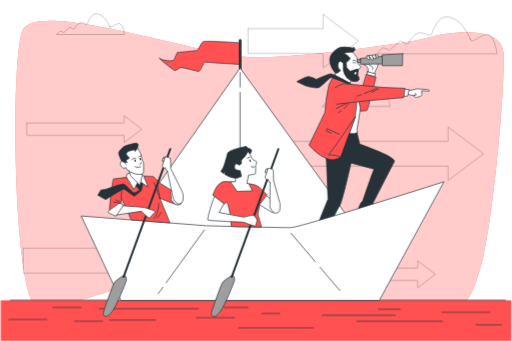
t = 0.00 s
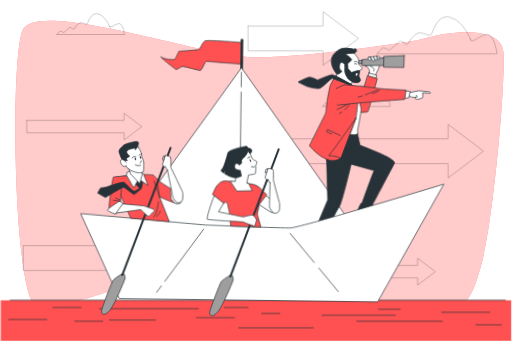
t = 0.28 s
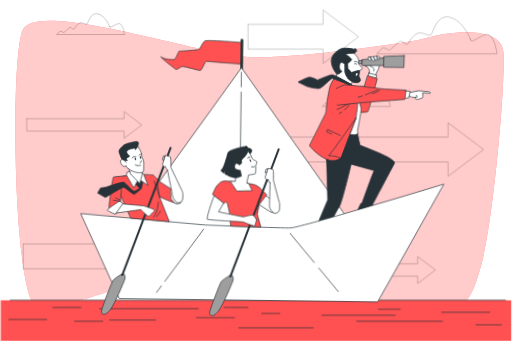
t = 0.47 s
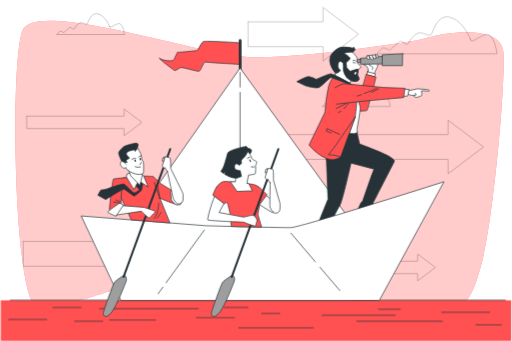
t = 0.75 s
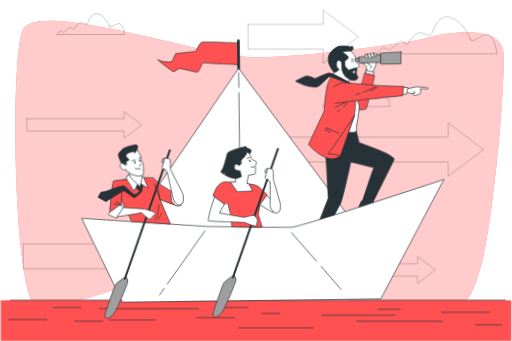
t = 1.03 s
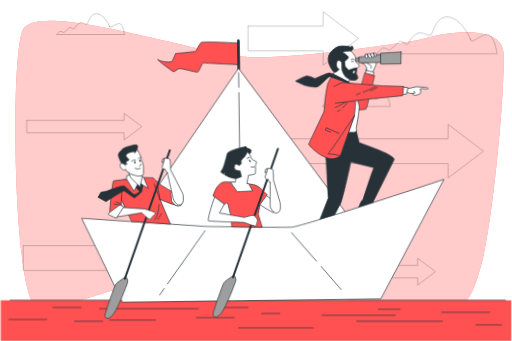
t = 1.22 s

The animated SVG that drew these frames (rendered in a browser with its animation timeline set to each time). Animation: 2 CSS @keyframes rules; one cycle of 1.50 s, repeats indefinitely.

<svg class="animated" id="freepik_stories-leadership" xmlns="http://www.w3.org/2000/svg" viewBox="0 0 750 500" version="1.1" xmlns:xlink="http://www.w3.org/1999/xlink" xmlns:svgjs="http://svgjs.com/svgjs"><style>svg#freepik_stories-leadership:not(.animated) .animable {opacity: 0;}svg#freepik_stories-leadership.animated #freepik--Arrows--inject-18 {animation: 1.5s Infinite  linear floating;animation-delay: 0s;}svg#freepik_stories-leadership.animated #freepik--Characters--inject-18 {animation: 1.5s Infinite  linear wind;animation-delay: 0s;}            @keyframes floating {                0% {                    opacity: 1;                    transform: translateY(0px);                }                50% {                    transform: translateY(-10px);                }                100% {                    opacity: 1;                    transform: translateY(0px);                }            }                    @keyframes wind {                0% {                    transform: rotate( 0deg );                }                25% {                    transform: rotate( 1deg );                }                75% {                    transform: rotate( -1deg );                }            }        </style><g id="freepik--background-simple--inject-18" class="animable" style="transform-origin: 380.164px 243.536px;"><path d="M630.56,54.23a273.64,273.64,0,0,1-34,7.45c-52.17,7.8-172.42,24.53-230.7,22.13C290.2,80.69,50.43-2.5,32.32,45.33S19.53,443.6,54.7,450.88s159.84-49.91,233.37-52S537.43,453,609.89,456.08s78.86-8.32,95.91-69.67,35.16-263.09,32-309.88C735.05,36.75,657.65,46.56,630.56,54.23Z" style="fill: #FF5151; transform-origin: 380.164px 243.536px;" id="el4k7iv2vr4b7" class="animable"></path><g id="elxouceb13mh"><path d="M630.56,54.23a273.64,273.64,0,0,1-34,7.45c-52.17,7.8-172.42,24.53-230.7,22.13C290.2,80.69,50.43-2.5,32.32,45.33S19.53,443.6,54.7,450.88s159.84-49.91,233.37-52S537.43,453,609.89,456.08s78.86-8.32,95.91-69.67,35.16-263.09,32-309.88C735.05,36.75,657.65,46.56,630.56,54.23Z" style="fill: rgb(255, 255, 255); opacity: 0.7; transform-origin: 380.164px 243.536px;" class="animable" id="el3s1mjh9fny"></path></g></g><g id="freepik--Arrows--inject-18" class="animable animator-active" style="transform-origin: 371.025px 221.285px;"><g id="elxbitlqrc9d"><g style="opacity: 0.3; transform-origin: 371.025px 221.285px;" class="animable" id="el0y1e1sbhpxk"><polygon points="363.24 41.96 473.25 41.96 473.25 20.82 525.25 60.13 473.25 99.44 473.25 78.3 363.24 78.3 363.24 41.96" style="fill: none; stroke: rgb(0, 0, 0); stroke-linecap: round; stroke-linejoin: round; transform-origin: 444.245px 60.13px;" id="eldc4s3hmxzqo" class="animable"></polygon><polygon points="371.8 207.24 656.52 207.24 656.52 186.1 708.52 225.41 656.52 264.72 656.52 243.58 371.8 243.58 371.8 207.24" style="fill: none; stroke: rgb(0, 0, 0); stroke-linecap: round; stroke-linejoin: round; transform-origin: 540.16px 225.41px;" id="elt5pb2u0iwu" class="animable"></polygon><polygon points="33.53 363.96 318.25 363.96 318.25 342.82 370.25 382.13 318.25 421.43 318.25 400.29 33.53 400.29 33.53 363.96" style="fill: none; stroke: rgb(0, 0, 0); stroke-linecap: round; stroke-linejoin: round; transform-origin: 201.89px 382.125px;" id="ely2mdv66dwtp" class="animable"></polygon><polygon points="38.81 180.25 181.48 180.25 181.48 169.66 207.54 189.35 181.48 209.05 181.48 198.46 38.81 198.46 38.81 180.25" style="fill: none; stroke: rgb(0, 0, 0); stroke-linecap: round; stroke-linejoin: round; transform-origin: 123.175px 189.355px;" id="elvgh7coe1k6" class="animable"></polygon><polygon points="469.3 392.95 611.97 392.95 611.97 382.36 638.03 402.05 611.97 421.75 611.97 411.16 469.3 411.16 469.3 392.95" style="fill: none; stroke: rgb(0, 0, 0); stroke-linecap: round; stroke-linejoin: round; transform-origin: 553.665px 402.055px;" id="el0kf6a7dogwek" class="animable"></polygon></g></g></g><g id="freepik--Clouds--inject-18" class="animable" style="transform-origin: 405.58px 88.0358px;"><g id="el3fe348eq3h9"><path d="M689.43,57.64s-10.19-27.16-29.71-32.25-24.61,21.22-28,25.46-13.58-6.79-22.07-.85-11,15.28-13.58,15.28-7.64-7.64-11.88-3.4-13.58,11.88-13.58,11.88-8.49-5.09-11-2.54l-7.64,7.64H728.47s-3.4-25.46-12.73-28S689.43,67,689.43,57.64Z" style="fill: none; stroke: rgb(0, 0, 0); stroke-linecap: round; stroke-linejoin: round; opacity: 0.3; transform-origin: 640.22px 51.7996px;" class="animable" id="elyijq1sb0rsp"></path></g><g id="elrmuw6jne1vn"><path d="M160.27,38.56s-5.75-15.33-16.77-18.21-13.9,12-15.81,14.37-7.67-3.83-12.46-.47-6.23,8.62-7.67,8.62-4.31-4.31-6.7-1.92-7.67,6.71-7.67,6.71S88.4,44.79,87,46.22l-4.31,4.32h99.66s-1.92-14.38-7.19-15.82S160.27,43.83,160.27,38.56Z" style="fill: none; stroke: rgb(0, 0, 0); stroke-linecap: round; stroke-linejoin: round; opacity: 0.3; transform-origin: 132.52px 35.2608px;" class="animable" id="eli963oxdvxuh"></path></g><g id="el8d4pr3hdqde"><path d="M549.78,144.11S544,128.78,533,125.9s-13.89,12-15.81,14.38-7.67-3.84-12.46-.48-6.23,8.62-7.66,8.62-4.31-4.31-6.71-1.92-7.67,6.71-7.67,6.71-4.79-2.87-6.23-1.43l-4.31,4.31h99.66s-1.92-14.38-7.19-15.81S549.78,149.38,549.78,144.11Z" style="fill: none; stroke: rgb(0, 0, 0); stroke-linecap: round; stroke-linejoin: round; opacity: 0.3; transform-origin: 521.98px 140.811px;" class="animable" id="elzhsfosikn3"></path></g></g><g id="freepik--Water--inject-18" class="animable" style="transform-origin: 374.935px 470.095px;"><rect x="0.7" y="440.3" width="748.47" height="59.7" style="fill: #FF5151; transform-origin: 374.935px 470.15px;" id="elpc14lndbdqh" class="animable"></rect><line x1="14.62" y1="440.19" x2="740.61" y2="440.19" style="fill: none; stroke: rgb(38, 50, 56); stroke-linecap: round; stroke-linejoin: round; transform-origin: 377.615px 440.19px;" id="elxk1eau42eue" class="animable"></line><line x1="145.66" y1="452.57" x2="290.48" y2="452.57" style="fill: none; stroke: rgb(38, 50, 56); stroke-linecap: round; stroke-linejoin: round; transform-origin: 218.07px 452.57px;" id="elyxsyhua3jwc" class="animable"></line><line x1="287.74" y1="465.75" x2="343.3" y2="465.75" style="fill: none; stroke: rgb(38, 50, 56); stroke-linecap: round; stroke-linejoin: round; transform-origin: 315.52px 465.75px;" id="elikznlhpk3pa" class="animable"></line><line x1="12.69" y1="468.38" x2="68.25" y2="468.38" style="fill: none; stroke: rgb(38, 50, 56); stroke-linecap: round; stroke-linejoin: round; transform-origin: 40.47px 468.38px;" id="elnqxl1ng7hek" class="animable"></line><line x1="409.79" y1="459.6" x2="383.38" y2="459.6" style="fill: none; stroke: rgb(38, 50, 56); stroke-linecap: round; stroke-linejoin: round; transform-origin: 396.585px 459.6px;" id="elape17ldxtll" class="animable"></line><line x1="160.23" y1="469.26" x2="227.63" y2="469.26" style="fill: none; stroke: rgb(38, 50, 56); stroke-linecap: round; stroke-linejoin: round; transform-origin: 193.93px 469.26px;" id="elbrq5x062oyo" class="animable"></line><line x1="77.35" y1="450.82" x2="118.34" y2="450.82" style="fill: none; stroke: rgb(38, 50, 56); stroke-linecap: round; stroke-linejoin: round; transform-origin: 97.845px 450.82px;" id="elus9gbzt91p" class="animable"></line><line x1="109.23" y1="471.02" x2="150.22" y2="471.02" style="fill: none; stroke: rgb(38, 50, 56); stroke-linecap: round; stroke-linejoin: round; transform-origin: 129.725px 471.02px;" id="elm90pw3x66ar" class="animable"></line><line x1="579.19" y1="462.23" x2="471.72" y2="462.23" style="fill: none; stroke: rgb(38, 50, 56); stroke-linecap: round; stroke-linejoin: round; transform-origin: 525.455px 462.23px;" id="el9p565incp49" class="animable"></line><line x1="554.6" y1="453.45" x2="586.48" y2="453.45" style="fill: none; stroke: rgb(38, 50, 56); stroke-linecap: round; stroke-linejoin: round; transform-origin: 570.54px 453.45px;" id="eltmgkvrdu6a" class="animable"></line><line x1="717.63" y1="457.84" x2="647.5" y2="457.84" style="fill: none; stroke: rgb(38, 50, 56); stroke-linecap: round; stroke-linejoin: round; transform-origin: 682.565px 457.84px;" id="elzwamgsoke8j" class="animable"></line><line x1="648.41" y1="471.02" x2="522.72" y2="471.02" style="fill: none; stroke: rgb(38, 50, 56); stroke-linecap: round; stroke-linejoin: round; transform-origin: 585.565px 471.02px;" id="elersk6vwhyew" class="animable"></line><line x1="328.73" y1="450.82" x2="363.34" y2="450.82" style="fill: none; stroke: rgb(38, 50, 56); stroke-linecap: round; stroke-linejoin: round; transform-origin: 346.035px 450.82px;" id="elig0etk4tm5j" class="animable"></line><line x1="458.97" y1="480.68" x2="349.68" y2="480.68" style="fill: none; stroke: rgb(38, 50, 56); stroke-linecap: round; stroke-linejoin: round; transform-origin: 404.325px 480.68px;" id="el7zibmhqkg2s" class="animable"></line><line x1="734.94" y1="476.29" x2="697.59" y2="476.29" style="fill: none; stroke: rgb(38, 50, 56); stroke-linecap: round; stroke-linejoin: round; transform-origin: 716.265px 476.29px;" id="elphhcpylq8hl" class="animable"></line></g><g id="freepik--Characters--inject-18" class="animable" style="transform-origin: 384.62px 261.65px;"><path d="M350.85,62.7s-50.31-3.41-53.3-1.7S290.3,72.93,289,73.79s-29.42,3-29.42,3-4.27,9.81-5.55,11.51-16.2.86-20.89-3a73.57,73.57,0,0,0,10.24,9c6.39,4.69,10.23,7.68,11.93,9s6.4-3.84,9.38-4.27,22.17,5.12,26,5.54,6.4-14.49,10.66-13.64,50.31,3.41,50.31,3.41Z" style="fill: #FF5151; stroke: rgb(38, 50, 56); stroke-linecap: round; stroke-linejoin: round; transform-origin: 292.4px 82.5494px;" id="elxohf762f2km" class="animable"></path><line x1="351.78" y1="106.3" x2="351.78" y2="59.4" style="fill: rgb(255, 255, 255); stroke: rgb(38, 50, 56); stroke-linecap: round; stroke-linejoin: round; stroke-width: 4px; transform-origin: 351.78px 82.85px;" id="elr991fzgjp4" class="animable"></line><polygon points="508.72 316.92 351.58 99.71 179.63 344.89 414.93 379.44 508.72 316.92" style="fill: rgb(255, 255, 255); stroke: rgb(38, 50, 56); stroke-linecap: round; stroke-linejoin: round; transform-origin: 344.175px 239.575px;" id="el987zi71w7th" class="animable"></polygon><line x1="351.58" y1="135.52" x2="351.58" y2="347.34" style="fill: none; stroke: rgb(38, 50, 56); stroke-linecap: round; stroke-linejoin: round; transform-origin: 351.58px 241.43px;" id="elzox8i8umrdm" class="animable"></line><line x1="351.58" y1="106.3" x2="351.58" y2="127.74" style="fill: none; stroke: rgb(38, 50, 56); stroke-linecap: round; stroke-linejoin: round; transform-origin: 351.58px 117.02px;" id="elqe0bv0lsyy8" class="animable"></line><path d="M553.52,92.74s.24,4-.83,5.82-4.63,9.74-4.63,9.74l-8.55-1-.36-6.77S536.42,96.42,536,96s-3.8-.59-3.8-1.43,1.07-.71,1.07-.71Z" style="fill: rgb(255, 255, 255); stroke: rgb(38, 50, 56); stroke-linecap: round; stroke-linejoin: round; transform-origin: 542.872px 100.52px;" id="elhpg4mekcxbq" class="animable"></path><path d="M539.27,92.86s2,1.66,2,2.26v.59S545.68,97,546,98.92s.12,3.09-.47,3.44" style="fill: none; stroke: rgb(38, 50, 56); stroke-linecap: round; stroke-linejoin: round; transform-origin: 542.711px 97.61px;" id="el4822fokrh2q" class="animable"></path><polygon points="538.56 105.21 550.08 108.06 548.89 112.45 537.02 109.96 538.56 105.21" style="fill: rgb(255, 255, 255); stroke: rgb(38, 50, 56); stroke-linecap: round; stroke-linejoin: round; transform-origin: 543.55px 108.83px;" id="ele0fmjndd1gg" class="animable"></polygon><path d="M537,109l13.91,4.13s-11.74,46.94-13.26,48.68-24.56.65-24.56.65l1.3-33.69,12.17,13Z" style="fill: #FF5151; stroke: rgb(38, 50, 56); stroke-linecap: round; stroke-linejoin: round; transform-origin: 532px 135.899px;" id="eloehovmie4vp" class="animable"></path><polygon points="560.21 82.56 528.07 85.58 528.24 94.11 560.88 93.78 560.21 82.56" style="fill: rgb(158, 158, 158); stroke: rgb(38, 50, 56); stroke-linecap: round; stroke-linejoin: round; transform-origin: 544.475px 88.335px;" id="elsewe067u0dg" class="animable"></polygon><polygon points="590.01 78.88 589.68 96.29 560.04 96.29 560.04 80.39 590.01 78.88" style="fill: rgb(158, 158, 158); stroke: rgb(38, 50, 56); stroke-linecap: round; stroke-linejoin: round; transform-origin: 575.025px 87.585px;" id="elu0vuar1bggd" class="animable"></polygon><polygon points="528.07 86.91 523.38 87.25 523.41 91.83 528.07 91.6 528.07 86.91" style="fill: rgb(158, 158, 158); stroke: rgb(38, 50, 56); stroke-linecap: round; stroke-linejoin: round; transform-origin: 525.725px 89.37px;" id="elnva8kz8x6on" class="animable"></polygon><path d="M537.73,82.06l3-.48a30,30,0,0,1,.71,4.51c-.12.72-1.66,1.31-2.26,1.07s-1.66-2.61-1.9-3.44A2.08,2.08,0,0,1,537.73,82.06Z" style="fill: rgb(255, 255, 255); stroke: rgb(38, 50, 56); stroke-linecap: round; stroke-linejoin: round; transform-origin: 539.346px 84.3972px;" id="ely9owfmwb3d" class="animable"></path><path d="M540.7,81.58s4.39-1.18,4.87-.59,1.66,5.34,1.3,5.7-2,1.3-2.49,1S540.7,81.58,540.7,81.58Z" style="fill: rgb(255, 255, 255); stroke: rgb(38, 50, 56); stroke-linecap: round; stroke-linejoin: round; transform-origin: 543.819px 84.2865px;" id="elj075324efs" class="animable"></path><path d="M545.57,81s4-.95,4.39-.59,1.07,5.1,0,5.46a6.28,6.28,0,0,1-2.26.23Z" style="fill: rgb(255, 255, 255); stroke: rgb(38, 50, 56); stroke-linecap: round; stroke-linejoin: round; transform-origin: 548.052px 83.2244px;" id="elj03jctpui2q" class="animable"></path><path d="M550,80.4s3.2-.12,3.68.23-.24,4-.48,4.51-1.42.24-1.66-.47S550,80.4,550,80.4Z" style="fill: rgb(255, 255, 255); stroke: rgb(38, 50, 56); stroke-linecap: round; stroke-linejoin: round; transform-origin: 551.921px 82.8918px;" id="elmxke2xcf1p" class="animable"></path><path d="M516.33,76.27s6.27,6.27,6.67,8.89,0,5.46.41,6.68,5.25,5.25,5.46,6.46-3.85,3.24-3.85,3.24-1.41,7.68-1.21,8.49,3,4.65,2,6.87-6.26,2.63-8.89,2l-2.63-.8-1.42,4L490.66,111l1-3.84s-7.89-8.69-8.29-18.4,8.29-16,13.34-18.39,16.38-.61,19,.2,2-2.43,3.24-.41S520.37,74.85,516.33,76.27Z" style="fill: rgb(255, 255, 255); stroke: rgb(38, 50, 56); stroke-linecap: round; stroke-linejoin: round; transform-origin: 506.117px 95.6347px;" id="elwb3q3bzatj" class="animable"></path><path d="M508.24,113.87c-2.42-2.63-5.45-8.49-5.25-12.53a43,43,0,0,0-.2-8.29c-.21-.61-4.05-5.06-6.27-2s-1.62,8.69.4,10.31l2,1.61s-3,5.26-7.28,4.25c0,0-7.89-8.69-8.29-18.4s8.29-16,13.34-18.39,16.38-.61,19,.2,2-2.43,3.24-.41,1.41,4.65-2.63,6.07c0,0-13.14.61-11.72,1.82s8.89,5.66,8.28,7.88-5.05,5.06-5.45,5.66.6,7.48.6,7.48l5.06,5.46s10.51-4,11.92-3c0,0-1.41,7.68-1.21,8.49s3,4.65,2,6.87-6.26,2.63-8.89,2l-2.63-.8A21.23,21.23,0,0,1,508.24,113.87Z" style="fill: rgb(38, 50, 56); stroke: rgb(38, 50, 56); stroke-linecap: round; stroke-linejoin: round; transform-origin: 504.666px 94.2236px;" id="elzuv2mvcxulo" class="animable"></path><path d="M520.58,92.24a2.87,2.87,0,0,0-3.24-.4" style="fill: none; stroke: rgb(38, 50, 56); stroke-linecap: round; stroke-linejoin: round; transform-origin: 518.96px 91.8764px;" id="el5fs40ythgo7" class="animable"></path><path d="M521.79,89.61s-2.43-2.83-4.85-.81" style="fill: none; stroke: rgb(38, 50, 56); stroke-linecap: round; stroke-linejoin: round; transform-origin: 519.365px 88.8415px;" id="elbdd1vt3l1ks" class="animable"></path><path d="M519.44,106.85c-.4,1.1-.17,2.19.51,2.44s1.56-.44,2-1.54.18-2.19-.5-2.44S519.85,105.75,519.44,106.85Z" style="fill: rgb(255, 255, 255); transform-origin: 520.705px 107.3px;" id="eln955fv9xf7" class="animable"></path><path d="M490.05,109.63s21,12.13,22.84,12.53,4.86,4.65,4.86,4.65l-30.93-12.13Z" style="fill: rgb(255, 255, 255); stroke: rgb(38, 50, 56); stroke-linecap: round; stroke-linejoin: round; transform-origin: 502.285px 118.22px;" id="elwpqm5ogxht" class="animable"></path><path d="M523.38,193.56l.33,3.68,3.19,13.9s35.82,13.22,44,18.58,7.36,6.36,6.69,7.54-31.3,60.94-31.3,60.94l2.17,1.84-5.35,11a62.15,62.15,0,0,0,5.52,5.19,51.41,51.41,0,0,0,8,4c1.34.34.83,2-.34,2.68s-11.55,1.68-13.56,1.68-13.56-7.54-14.73-8.21-6-2.17-6.2-3.68.84-5,2.35-6.19,4.35-9.38,5.19-10.05,1.84-.5,2-1.51,12.89-37.33,12.89-37.33L548,248l-33.65-8.87s-12.72,55.75-16.07,61.27-17.92,34.15-17.92,34.15,1.85,3.69,1.51,4.36-3.68,5.19-3.68,5.19,3.35,6.53,3.85,7.2,5.35,5.19,7.7,6.36.33,2.17-1.84,2.84-12.22.51-13.23,0-14.9-13.22-15.4-14.06a4.26,4.26,0,0,1,.33-4.18,55.87,55.87,0,0,0,3.18-6,21.09,21.09,0,0,1,.17-3c.17-.51,3-5.53,3-5.53l14.56-35.83-2.18-54.91L475.5,219l4.18-23.27Z" style="fill: rgb(38, 50, 56); stroke: rgb(38, 50, 56); stroke-linecap: round; stroke-linejoin: round; transform-origin: 518.43px 277.252px;" id="elxztyuvlv7lj" class="animable"></path><path d="M517.35,130.44s10.38,21.43,10.38,27.79-4.85,31.65-4.85,32.32,1.5,1.67.5,3a7.55,7.55,0,0,1-3.85,2.34l-17.41-.33Z" style="fill: rgb(255, 255, 255); stroke: rgb(38, 50, 56); stroke-linecap: round; stroke-linejoin: round; transform-origin: 514.925px 163.165px;" id="elys8ntl1v59i" class="animable"></path><path d="M486.82,114.68s-4.65,8.49-5.06,10.31-4.11,19.11-4.72,29-1.55,11.83-1.55,11.83l-22.75,46.81S466,229.54,483,233.75c8.5,2.11,15.77-3.64,15.77-3.64s21.21-57.46,21.62-58.68S523.2,148,523,143s-6.06-17.59-6.06-17.59Z" style="fill: #FF5151; stroke: rgb(38, 50, 56); stroke-linecap: round; stroke-linejoin: round; transform-origin: 487.876px 174.448px;" id="elamiqsv5tql" class="animable"></path><polyline points="497.52 197.04 478.99 188.54 477.83 192.02 485.17 195.11" style="fill: none; stroke: rgb(38, 50, 56); stroke-linecap: round; stroke-linejoin: round; transform-origin: 487.675px 192.79px;" id="el2ch00d8c9hd" class="animable"></polyline><path d="M520.36,171.43s-30.11,44.33-33.54,48.37-5.67,7.28-5.67,7.28a37.61,37.61,0,0,1,10.92,1l5.06,1.42,1.61.6Z" style="fill: #FF5151; stroke: rgb(38, 50, 56); stroke-linecap: round; stroke-linejoin: round; transform-origin: 500.755px 200.765px;" id="eldlo0lukclf4" class="animable"></path><path d="M508.65,150.87s-11.73,6.47-16,8.08" style="fill: none; stroke: rgb(38, 50, 56); stroke-linecap: round; stroke-linejoin: round; transform-origin: 500.65px 154.91px;" id="elcou5lsr9zdc" class="animable"></path><path d="M499.56,162.79a24.49,24.49,0,0,1-3.65,2.23" style="fill: none; stroke: rgb(38, 50, 56); stroke-linecap: round; stroke-linejoin: round; transform-origin: 497.735px 163.905px;" id="elzs1nxe68gno" class="animable"></path><path d="M510.47,152.08a73,73,0,0,1-6.77,7.27" style="fill: none; stroke: rgb(38, 50, 56); stroke-linecap: round; stroke-linejoin: round; transform-origin: 507.085px 155.715px;" id="elhoqqbbr0509" class="animable"></path><path d="M598.44,133l13.18-2.78s14.65,1,15.82,1.32,2.34,1.61,1.46,2-8.35-.44-8.35-.44l-2.93.15s.88,6,.15,6.88-6.88,2.64-7.47,2.64-3.51-.59-3.66-1.47,1.17-1.61,1.17-1.61a31.1,31.1,0,0,1-5.27,0c-1.17-.29-5.27-1.9-5.27-1.9Z" style="fill: rgb(255, 255, 255); stroke: rgb(38, 50, 56); stroke-linecap: round; stroke-linejoin: round; transform-origin: 613.239px 136.495px;" id="eli9j1qb2n9y" class="animable"></path><polyline points="608.54 136.76 609.72 139.25 607.81 139.69" style="fill: none; stroke: rgb(38, 50, 56); stroke-linecap: round; stroke-linejoin: round; transform-origin: 608.765px 138.225px;" id="elkf36dufz98j" class="animable"></polyline><polygon points="591.11 130.67 599.4 131.07 597.38 140.78 589.09 141.38 591.11 130.67" style="fill: rgb(255, 255, 255); stroke: rgb(38, 50, 56); stroke-linecap: round; stroke-linejoin: round; transform-origin: 594.245px 136.025px;" id="elmexn8c03bwf" class="animable"></polygon><path d="M512.89,122.16s-24.83-13.9-28.27-13.9-21.21,8-21.21,8-9.05-4.33-12.1-3.89c-4.72.67-16.57,7.33-16.57,7.33l13.42,6.36s14.1,4,18.69,2.24,16.85-15.6,18.57-15,29.41,11,29.41,11" style="fill: rgb(38, 50, 56); stroke: rgb(38, 50, 56); stroke-linecap: round; stroke-linejoin: round; transform-origin: 474.785px 118.504px;" id="elqwrjf29klql" class="animable"></path><path d="M490.86,128.43s10.51-5.66,12.73-5.66,58,5.45,58,5.45l31.72,1.23L591.52,143l-58.61,5.24-40,4.45" style="fill: #FF5151; stroke: rgb(38, 50, 56); stroke-linecap: round; stroke-linejoin: round; transform-origin: 542.085px 137.73px;" id="elilkr0v3vf9" class="animable"></path><path d="M529.55,138.72c-2.36.86-4.54,1.6-6.3,2.09" style="fill: none; stroke: rgb(38, 50, 56); stroke-linecap: round; stroke-linejoin: round; transform-origin: 526.4px 139.765px;" id="elwvf8t3pe61p" class="animable"></path><path d="M551.8,129.53s-9.47,4.25-18.25,7.67" style="fill: none; stroke: rgb(38, 50, 56); stroke-linecap: round; stroke-linejoin: round; transform-origin: 542.675px 133.365px;" id="elqatccqwqkx" class="animable"></path><path d="M554.88,130.12a82.64,82.64,0,0,1-10.4,5.27" style="fill: none; stroke: rgb(38, 50, 56); stroke-linecap: round; stroke-linejoin: round; transform-origin: 549.68px 132.755px;" id="elkj9orek8mg7" class="animable"></path><path d="M176.63,440,118.69,316.68,301.58,331s117.58,3.32,125.11,2.67c17.75-1.54,223.86-67.16,223.86-67.16L556,440Z" style="fill: rgb(255, 255, 255); stroke: rgb(38, 50, 56); stroke-linecap: round; stroke-linejoin: round; transform-origin: 384.62px 353.255px;" id="elkhixen0prkb" class="animable"></path><line x1="468.79" y1="391.91" x2="497.82" y2="425.99" style="fill: none; stroke: rgb(38, 50, 56); stroke-linecap: round; stroke-linejoin: round; transform-origin: 483.305px 408.95px;" id="el3pifktv02ch" class="animable"></line><line x1="426.17" y1="341.89" x2="462.05" y2="384.01" style="fill: none; stroke: rgb(38, 50, 56); stroke-linecap: round; stroke-linejoin: round; transform-origin: 444.11px 362.95px;" id="elyu3t9c2rd2c" class="animable"></line><line x1="238.45" y1="421.07" x2="231.49" y2="430.66" style="fill: none; stroke: rgb(38, 50, 56); stroke-linecap: round; stroke-linejoin: round; transform-origin: 234.97px 425.865px;" id="elvl7m3rp9rd8" class="animable"></line><line x1="299.24" y1="337.22" x2="243.29" y2="414.39" style="fill: none; stroke: rgb(38, 50, 56); stroke-linecap: round; stroke-linejoin: round; transform-origin: 271.265px 375.805px;" id="el15megqcxeae" class="animable"></line><path d="M234,290.69l14.78,36.13c-20-1.21-39.29-3.3-56.77-4.38l-17.16-38,4.12-23.36,16.21-1.78,16.21-1.19s12,.45,12.49.45S234,268.38,234,268.38l27.56,17.19s.47,13.44-.57,14.63S234,290.69,234,290.69Z" style="fill: #FF5151; stroke: rgb(38, 50, 56); stroke-linecap: round; stroke-linejoin: round; transform-origin: 218.258px 292.465px;" id="el2d7ac4h3hq9" class="animable"></path><path d="M225.69,320.3c6.39-6.38,6.65-22.36,6.65-22.36" style="fill: none; stroke: rgb(38, 50, 56); stroke-linecap: round; stroke-linejoin: round; transform-origin: 229.015px 309.12px;" id="el85i9gc4arbm" class="animable"></path><path d="M235.54,311.25s-2.93,6.66-5.86,8.79" style="fill: none; stroke: rgb(38, 50, 56); stroke-linecap: round; stroke-linejoin: round; transform-origin: 232.61px 315.645px;" id="el87lihy1sm7u" class="animable"></path><path d="M253.48,277l-3.57,4.75s.75,9.08.75,10.56,5.65,7.44,7.14,7.74a19,19,0,0,0,6.54-.15c1.19-.45,2.53-7.14,2.83-8.48S253.48,277,253.48,277Z" style="fill: rgb(255, 255, 255); stroke: rgb(38, 50, 56); stroke-linecap: round; stroke-linejoin: round; transform-origin: 258.542px 288.632px;" id="elg36wpkihpyb" class="animable"></path><path d="M241.68,230.31l-3.12.89a41.05,41.05,0,0,0-1,4.46,1.25,1.25,0,0,0,1.48,1.19C239.75,236.7,241.68,230.31,241.68,230.31Z" style="fill: none; stroke: rgb(38, 50, 56); stroke-linecap: round; stroke-linejoin: round; transform-origin: 239.62px 233.591px;" id="elrvt6eqnnnxa" class="animable"></path><line x1="233.95" y1="290.69" x2="225.62" y2="267.64" style="fill: none; stroke: rgb(38, 50, 56); stroke-linecap: round; stroke-linejoin: round; transform-origin: 229.785px 279.165px;" id="elp1alnhpitul" class="animable"></line><line x1="233.95" y1="290.69" x2="230.23" y2="269.87" style="fill: none; stroke: rgb(38, 50, 56); stroke-linecap: round; stroke-linejoin: round; transform-origin: 232.09px 280.28px;" id="elcsh44jwhdhq" class="animable"></line><path d="M193.2,260.05s-26.2,1.38-27.39,2.57-6.65,45.37-5.61,47.3,8.52,2.93,8.52,2.93l7.89-12.78,1.69-25" style="fill: #FF5151; stroke: rgb(38, 50, 56); stroke-linecap: round; stroke-linejoin: round; transform-origin: 176.635px 286.45px;" id="ely3zh026osag" class="animable"></path><path d="M196.94,270.57l7.57,7.81s-5.5,3.9-7.57,4.58-13.08-12.16-15.6-13.08-21.12,5.74-24.79,7.12a36,36,0,0,1-9.18,1.6L143,286.18l11.71,6.42s24.09-15.14,25.93-15.37,14.91,10.78,16.06,10.32S207,279.29,207,279.29L209.79,266l-8.26-3.67Z" style="fill: rgb(38, 50, 56); stroke: rgb(38, 50, 56); stroke-linecap: round; stroke-linejoin: round; transform-origin: 176.395px 277.465px;" id="elj1fukb78ml" class="animable"></path><polygon points="189.81 253.7 185.53 255.35 185.04 259.63 195.9 277.9 201.66 267.04 204.96 266.38 216.81 274.11 210.23 257.98 207.26 255.51 189.81 253.7" style="fill: rgb(255, 255, 255); stroke: rgb(38, 50, 56); stroke-linecap: round; stroke-linejoin: round; transform-origin: 200.925px 265.8px;" id="elfmkac3lsf6u" class="animable"></polygon><polygon points="187.84 248.27 191.13 257.82 204.79 271.64 208.09 257.65 206.93 252.88 187.84 248.27" style="fill: rgb(255, 255, 255); stroke: rgb(38, 50, 56); stroke-linecap: round; stroke-linejoin: round; transform-origin: 197.965px 259.955px;" id="elpy9haw1mr7t" class="animable"></polygon><path d="M200.64,215.71s5,8.26,5.77,11.14.83,6,1.24,6.81,2.48,3.72,2.48,7,.2,11.55-.21,13-3.51,1.86-6,2.07-8.87-1.24-13-3.51a21.32,21.32,0,0,1-9.28-9.28c-2.48-4.54-2.06-10.53-1.65-11.56s0-11.55,7.22-14.23A27.08,27.08,0,0,1,200.64,215.71Z" style="fill: rgb(255, 255, 255); stroke: rgb(38, 50, 56); stroke-linecap: round; stroke-linejoin: round; transform-origin: 194.928px 235.588px;" id="elkwh1ritaxv" class="animable"></path><path d="M181.66,238.41l4.54-.42s-2.06-1.85-1.24-3.3,5.36-2.06,3.92-3.71-4.95-4.13-3.71-6.81,10.52-4.54,11.34-4.54.83,2.27.83,2.27a7.8,7.8,0,0,0,3.51-4.53c1-3.31,2.47-6.19-.21-7.22s-18.57,3.5-20.22,5.36-7.42,6.19-6.81,9.69,4.75,12.18,5.57,13.21S181.66,238.41,181.66,238.41Z" style="fill: rgb(38, 50, 56); stroke: rgb(38, 50, 56); stroke-linecap: round; stroke-linejoin: round; transform-origin: 187.864px 224.434px;" id="elcz4jhz821ab" class="animable"></path><path d="M184.34,240.68s-5.36-6-7.63-3.3,1.44,8,3.3,8.87,4.33-.42,4.33-.42" style="fill: rgb(255, 255, 255); stroke: rgb(38, 50, 56); stroke-linecap: round; stroke-linejoin: round; transform-origin: 180.168px 241.617px;" id="elhg15cq0n14" class="animable"></path><path d="M198.54,232.13s-4.12-.66-5.77,1.81" style="fill: rgb(255, 255, 255); stroke: rgb(38, 50, 56); stroke-linecap: round; stroke-linejoin: round; transform-origin: 195.655px 232.995px;" id="eld22utq0ze6s" class="animable"></path><path d="M202.82,230.16a3.34,3.34,0,0,1,3.62-1.48" style="fill: none; stroke: rgb(38, 50, 56); stroke-linecap: round; stroke-linejoin: round; transform-origin: 204.63px 229.373px;" id="elq5rb46ltuy" class="animable"></path><path d="M206.6,238.22a2.86,2.86,0,0,1-2,3.13" style="fill: none; stroke: rgb(38, 50, 56); stroke-linecap: round; stroke-linejoin: round; transform-origin: 205.614px 239.785px;" id="elzzeykcsm1h" class="animable"></path><path d="M197.88,244.48a9.26,9.26,0,0,0,7.74.33" style="fill: none; stroke: rgb(38, 50, 56); stroke-linecap: round; stroke-linejoin: round; transform-origin: 201.75px 244.991px;" id="elzp4fufe5m7k" class="animable"></path><path d="M198.81,235.18c.33,1,.13,1.95-.43,2.13s-1.28-.48-1.6-1.47-.13-2,.43-2.13S198.49,234.18,198.81,235.18Z" style="fill: rgb(38, 50, 56); transform-origin: 197.797px 235.516px;" id="elxzsx23iisg" class="animable"></path><path d="M206.3,233.12c.33,1,.13,1.95-.43,2.13s-1.28-.48-1.6-1.47-.13-1.95.43-2.13S206,232.13,206.3,233.12Z" style="fill: rgb(38, 50, 56); transform-origin: 205.287px 233.45px;" id="elficm172xeof" class="animable"></path><path d="M181.34,403.68s-12.05,7.18-14.1,10.52-15.14,39.5-16.16,44.37,4.57,10,13.34-2.31c6.41-9,18.72-39.5,20.26-44.37S181.86,401.37,181.34,403.68Z" style="fill: rgb(158, 158, 158); stroke: rgb(38, 50, 56); stroke-linecap: round; stroke-linejoin: round; transform-origin: 167.984px 433.523px;" id="eluhduj80gcw" class="animable"></path><line x1="249.16" y1="218.69" x2="180.83" y2="405.99" style="fill: none; stroke: rgb(38, 50, 56); stroke-linecap: round; stroke-linejoin: round; stroke-width: 3px; transform-origin: 214.995px 312.34px;" id="el98rpetufqsh" class="animable"></line><path d="M245,251.13s7.94,36.82,8.24,38.75,4.16,7.44,6.39,8.63a4,4,0,0,0,1.21.38,6.22,6.22,0,0,0,7.11-6c.15-3.73.21-8.24-.29-9.57-.89-2.38-17.75-36.08-17.75-36.08s0-15-.74-15.46-6.55-2.53-7.44-1.49a6.52,6.52,0,0,0-1,3.12l-3,9.22a10,10,0,0,0,1.19,3,1.79,1.79,0,0,0,1.78.59l1.49-.15S242.72,250.39,245,251.13Z" style="fill: rgb(255, 255, 255); stroke: rgb(38, 50, 56); stroke-linecap: round; stroke-linejoin: round; transform-origin: 252.893px 264.478px;" id="elkwdk6iubal" class="animable"></path><path d="M177.51,301.4l33.39,2.68s15,4.9,15.46,5.2.45,1.93,0,2.68a4.58,4.58,0,0,1-1.93,1.49,30.6,30.6,0,0,0-4.46,5.2c-.45.89-.6.74-2.53.3s-10.56-9.22-10.56-9.22l-38.43,5.78Z" style="fill: rgb(255, 255, 255); stroke: rgb(38, 50, 56); stroke-linecap: round; stroke-linejoin: round; transform-origin: 197.576px 310.35px;" id="elgfp0819yb1s" class="animable"></path><path d="M179.89,300.66s-3.72-3-4.76-2.83S157.39,310,157.54,311,169,316.84,169,316.84Z" style="fill: rgb(255, 255, 255); stroke: rgb(38, 50, 56); stroke-linecap: round; stroke-linejoin: round; transform-origin: 168.714px 307.332px;" id="elwjdi8kcxgtm" class="animable"></path><line x1="166.33" y1="296.35" x2="175.13" y2="297.83" style="fill: none; stroke: rgb(38, 50, 56); stroke-linecap: round; stroke-linejoin: round; transform-origin: 170.73px 297.09px;" id="el5scioyz57ur" class="animable"></line><line x1="175.91" y1="296.08" x2="169.52" y2="293.15" style="fill: none; stroke: rgb(38, 50, 56); stroke-linecap: round; stroke-linejoin: round; transform-origin: 172.715px 294.615px;" id="elooc5dtst2ec" class="animable"></line><path d="M387.86,285.11S404,297.58,405.49,299.3s2.8,5.59,1.51,8.17-4.52,4.52-7.1,4.3-22.37-13.54-22.37-13.54Z" style="fill: rgb(255, 255, 255); stroke: rgb(38, 50, 56); stroke-linecap: round; stroke-linejoin: round; transform-origin: 392.528px 298.448px;" id="elsq9jo7r3z29" class="animable"></path><path d="M377.79,314.6l5.38,18.47c-12.88-.62-28.2-.13-44.41-1l-1.86-19.11-3.28-13.74-2.32-2.9-2.8,2.8-17-13.12s3.87-8.6,4.09-9.25a22.79,22.79,0,0,1,6.88-8.17c4.47-3.41,10.82-2.4,11-2.37l3.93.3,24.23,2.33s10.07,1.76,11.19,2a53.66,53.66,0,0,1,6.67,3.5c2.15,1.51,11.61,11.19,11.61,11.19l-10.55,14.13Z" style="fill: #FF5151; stroke: rgb(38, 50, 56); stroke-linecap: round; stroke-linejoin: round; transform-origin: 351.3px 299.559px;" id="eluetevdlbuwf" class="animable"></path><path d="M362.74,217.5s5.35,0,5.68,3.08-3.25,5.84-3.25,5.84l-5.52-4.54Z" style="fill: rgb(38, 50, 56); stroke: rgb(38, 50, 56); stroke-linecap: round; stroke-linejoin: round; transform-origin: 364.046px 221.96px;" id="el9wmg5g100yf" class="animable"></path><path d="M361.61,220.33s4.67,5.36,5.6,7.92,2.33,5.36,3.49,6.06,6.06,2.1,5.37,4-1.64,4.2-1.64,4.2.24,10.95-.46,12.12-10,2.1-10,2.1l-2.34,12.12,2.8.46,5.13,10.49-22.38.93-9.78-14.21h7.45l.7-10.49s-6.06-8.86-6.29-12.82S361.61,220.33,361.61,220.33Z" style="fill: rgb(255, 255, 255); stroke: rgb(38, 50, 56); stroke-linecap: round; stroke-linejoin: round; transform-origin: 356.768px 250.53px;" id="el0914iy0scdyx" class="animable"></path><path d="M360,214.84c-2.31,0-23.09,4.62-26.17,9-.8,1.14-1.44,3.65-2,6.77l-.22.2s-3,11.54-5,15.2a51.94,51.94,0,0,1-3.26,5.3l4.21,3.12,2-3.8L329,255.5s7.06,3.8,9.77,4.61a36,36,0,0,0,5.26,1,7,7,0,0,0,1.15.13c3.08,0,8.47-2.56,8.47-2.56l-1.8-8.47c-.77.26-5.64-1-6.93-1.79s-2.3-4.88-.51-7.44,6.41,1.54,6.41,1.54,3.6-3.34,3.08-4.11a3.5,3.5,0,0,1,.26-4.36c1.54-1.54,7.44-6.92,8.46-11.8S362.34,214.84,360,214.84Z" style="fill: rgb(38, 50, 56); stroke: rgb(38, 50, 56); stroke-linecap: round; stroke-linejoin: round; transform-origin: 343.161px 238.04px;" id="elrk7915vofu" class="animable"></path><path d="M367.19,235.36c.54,1.08.62,2.14.18,2.36s-1.24-.48-1.78-1.56-.62-2.14-.18-2.36S366.65,234.28,367.19,235.36Z" style="fill: rgb(38, 50, 56); transform-origin: 366.39px 235.76px;" id="el1tqgg4shw5m" class="animable"></path><path d="M362.41,232.43a2.75,2.75,0,0,1,3.25-2" style="fill: none; stroke: rgb(38, 50, 56); stroke-linecap: round; stroke-linejoin: round; transform-origin: 364.035px 231.398px;" id="el962gkxgj1r8" class="animable"></path><path d="M367.93,244.6a4.73,4.73,0,0,0,4.71,0" style="fill: none; stroke: rgb(38, 50, 56); stroke-linecap: round; stroke-linejoin: round; transform-origin: 370.285px 244.914px;" id="el8f79ags2os9" class="animable"></path><path d="M339.9,403.68s-12.06,7.18-14.11,10.52-15.13,39.5-16.16,44.37,4.57,10,13.34-2.31c6.41-9,18.73-39.5,20.26-44.37S340.41,401.37,339.9,403.68Z" style="fill: rgb(158, 158, 158); stroke: rgb(38, 50, 56); stroke-linecap: round; stroke-linejoin: round; transform-origin: 326.531px 433.523px;" id="elit7ip0ci4hs" class="animable"></path><line x1="407.71" y1="218.69" x2="339.39" y2="405.99" style="fill: none; stroke: rgb(38, 50, 56); stroke-linecap: round; stroke-linejoin: round; stroke-width: 3px; transform-origin: 373.55px 312.34px;" id="elcjt9lwhuxtn" class="animable"></line><path d="M376.67,322.39s-3.33-5.84-5.28-6.68-14.07,2.73-14.07,2.73l-36.56-6.88L328,298.68,314.14,288c-4.65,10.78-11,33.55-9.88,34.49,1.67,1.39,52.67,3.25,52.67,3.25s10.84,4.45,12,4.45a11.44,11.44,0,0,1,2.78.55c1.36.42.1,1.28.16,1.8,0-.07,1.74-.33,1.79-.41C375,329.62,376.67,322.39,376.67,322.39Z" style="fill: rgb(255, 255, 255); stroke: rgb(38, 50, 56); stroke-linecap: round; stroke-linejoin: round; transform-origin: 340.4px 310.27px;" id="eldnn06vo283" class="animable"></path><path d="M392.43,247.28l-3.12.89a41.05,41.05,0,0,0-1,4.46,1.25,1.25,0,0,0,1.49,1.19C390.5,253.67,392.43,247.28,392.43,247.28Z" style="fill: none; stroke: rgb(38, 50, 56); stroke-linecap: round; stroke-linejoin: round; transform-origin: 390.37px 250.562px;" id="elvrvhsynkjrd" class="animable"></path><path d="M395.71,268.1s-.6,33.46-.3,35.4,4.16,7.43,6.39,8.62a4.07,4.07,0,0,0,1.22.38,6.22,6.22,0,0,0,7.11-6c.15-3.73.2-8.24-.29-9.57-.9-2.38-9.23-32.72-9.23-32.72s0-15-.74-15.47-6.54-2.52-7.44-1.48a6.52,6.52,0,0,0-1,3.12l-3,9.22a10,10,0,0,0,1.19,3,1.79,1.79,0,0,0,1.78.59l1.49-.15S393.48,267.36,395.71,268.1Z" style="fill: rgb(255, 255, 255); stroke: rgb(38, 50, 56); stroke-linecap: round; stroke-linejoin: round; transform-origin: 399.332px 279.767px;" id="eloj96bcefhx" class="animable"></path></g><defs>     <filter id="active" height="200%">         <feMorphology in="SourceAlpha" result="DILATED" operator="dilate" radius="2"></feMorphology>                <feFlood flood-color="#32DFEC" flood-opacity="1" result="PINK"></feFlood>        <feComposite in="PINK" in2="DILATED" operator="in" result="OUTLINE"></feComposite>        <feMerge>            <feMergeNode in="OUTLINE"></feMergeNode>            <feMergeNode in="SourceGraphic"></feMergeNode>        </feMerge>    </filter>    <filter id="hover" height="200%">        <feMorphology in="SourceAlpha" result="DILATED" operator="dilate" radius="2"></feMorphology>                <feFlood flood-color="#ff0000" flood-opacity="0.5" result="PINK"></feFlood>        <feComposite in="PINK" in2="DILATED" operator="in" result="OUTLINE"></feComposite>        <feMerge>            <feMergeNode in="OUTLINE"></feMergeNode>            <feMergeNode in="SourceGraphic"></feMergeNode>        </feMerge>            <feColorMatrix type="matrix" values="0   0   0   0   0                0   1   0   0   0                0   0   0   0   0                0   0   0   1   0 "></feColorMatrix>    </filter></defs></svg>